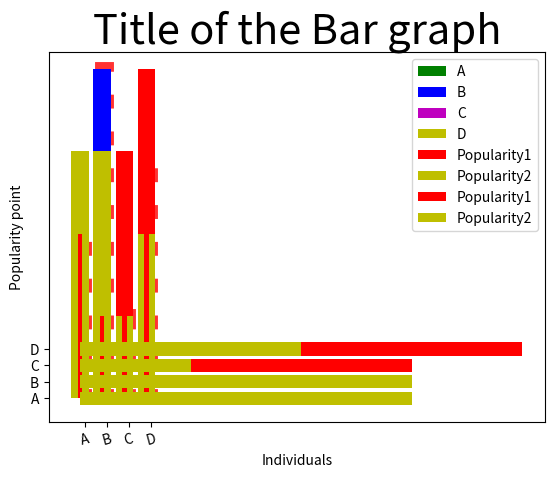

Write the Python code that produced this figure.
import matplotlib.pyplot as plt         # -- matplotlib -- is a library, where as pyplot is a module of that library. Library is consists of one or more library
import numpy as np


# ============= HOW TO PLOT A LINE CHART/ BAR PLOT ==============


#Bar Plot

list1 = ["A", "B", "C", "D"]              #Creating a list with all the individual
list2 = [10, 20, 5, 15]              #Creating a list with all the value of the individul, maintaining the index order as the individuals

list3 = ["g", "b", "m", "y"]

plt.xlabel("Individuals")          # Name/label of the x-axis ,, with parameter -- fontsize=interger_value -- you can customize font size,,
plt.ylabel("Popularity point")  # Name/label of the y-axis,, with parameter -- fontsize=interger_value -- you can customize font size,,
plt.title("Title of the Bar graph", fontsize = 30)     #Title of the graph/distribution/plot,, with parameter -- fontsize=interger_value -- you can customize font size,,



plt.bar(list1, list2, width=0.2, color=list3, align="edge", edgecolor = "r", linewidth = 10, linestyle = ":", alpha = 0.8)           #Class method, In -- plt.bar() -- method the first parameter is the individuals and the second parameter is the value (maintaining the index order as the individual)
                                                #With named parameter -- width=list -- or  -- width=int -- you can customize the width of each of the bar with a list(each element represent a bar respectively), or a constant width for all the bars with only one value
                                                #With named parameter -- color=list -- or  -- color=initial_character_of_color_name -- you can customize the color of each of the bar with a list(each element represent a bar respectively, and each color is represented by the string of the first character of the color names or you can also pass color code), or a constant color for all the bars with only one value
                                                #With named parameter -- aligned = "edge" -- you can align each of the name of the individual to the edge of their respective bar, by default -- align='center' --
                                                #With named parameter -- edgecolor=list -- or  -- edgecolor=initial_character_of_color_name -- you can customize the edge/ border color of each of the bar with a list(each element represent a bar respectively, and each color is represented by the string of the first character of the color names or or you can also pass color code), or a constant color for all the bars with only one value
                                                #With named parameter -- linewidth=list -- or  -- linewidth=int -- you can customize the edge/border width of each of the bar with a list(each element represent a bar respectively), or a constant edege/border width for all the bars with only one value
                                                #With named parameter -- linestylr=":" -- you can customize the border style of all the bars from solid(by default) to dotted
                                                ##With named parameter -- alpha=0<int<1 -- you can blur the whole graph, that is, the less the integer value the less the opacity


plt.show()                      #Class level method ,, This -- plt.show() -- method shows the visualization of the plotting/graph/distribution ,,





#Lableing on the graph with individual name and its color
plt.bar(list1, list2, color=list3, label=["A", "B", "C", "D"])       #With named parmater -- labeled=list_of_individuals -- we can add an extra label on the graph, with accordance with individual and its respective color
plt.legend()                                            #When you pass the label parameter in -- plt.bar() -- method, you gotta call the -- plt.legend() -- method,, you can also pass the label parameter in this method instead of -- plt.bar() -- method
plt.show()                     #Uncomment it to view






















#Overlapping two or more graphs on top of another (Overlapping on the same line)
x = ["A", "B", "C", "D"]
y1 = [10, 5, 15, 20]
y2 = [15, 15, 5, 10]


plt.bar(x, y1, color="r", label="Popularity1")
plt.bar(x, y2, color="y", label="Popularity2")
plt.legend()                #With -- location -- parameter you can also change the postion of the label in -- plt.legend() -- method

plt.show()             















#Plotting two graphs side by side
x = ["A", "B", "C", "D"]
y1 = [10, 5, 15, 20]
y2 = [15, 15, 5, 10]

width_value = 0.2                                # It is the width of the first bar graph
x1 = np.arange(len(x))         #It will return an array of -- [0 1 2 3]
x2 = [i+width_value for i in x1]    # List Comprehension, It will return the same list as x1 but adding the -- width_value -- with each element, it is the value of x-axis of second graph, as the x-axis is not represented by a text now rather a number,, adding width will show the second graph side to side with the first graph


plt.bar(x1, y1, width=width_value, color="r")         #The x-axis is -- 0,1,2,3 --
plt.bar(x2, y2, width=width_value, color="y")         #But still a problem we can't show the name of the individual in the x-axis, we will do it with the help of -- xticks() -- method
                                                        #Here x1 is an array and x2 is a list
plt.show()                          #Displaying the graph


        #Lets add the individual name in the x-axis

plt.bar(x1, y1, width=width_value, color="r")         #Same as before
plt.bar(x2, y2, width=width_value, color="y")

plt.xticks(x1+width_value, x, rotation = 15)       # -- plt.xtics(a, b) -- a = the values (in list/array) in the x axis where you wanna set the tick mark,, b = the values (in list/array) of what you wanna name the tick marks with(respectively) ,,,, with this method Get or set the current tick locations and labels of the x-axis
plt.show()                          # As x1 is an array you can perform mathematical operation with it (that's why we didn't take x2), also if you want the tick mark to be in exactly center of both the bars, pass the first parameter as -- plt.xticks((x1+width_value)/2, x) --
                                       #The same graph but this time with a name of the individuals in x-axis
                                        # With the named parameter -- rotation=integer_value -- you can tilt the individual name based on the integer value
                                        # Ticks are the markers denoting data points on axes


















#Plotting a horizontal bar graph
x = ["A", "B", "C", "D"]
y1 = [10, 5, 15, 20]
y2 = [15, 15, 5, 10]


plt.barh(x, y1, color="r", label="Popularity1")     #Just use the method -- plt.barh() -- instead of -- plt.bar() --
plt.barh(x, y2, color="y", label="Popularity2")     #You can also plot both horizontal and vertical bar at the same graph, tho it looks horrible
plt.legend()                #With -- location -- parameter you can also change the postion of the label in -- plt.legend() -- method

plt.show()  



